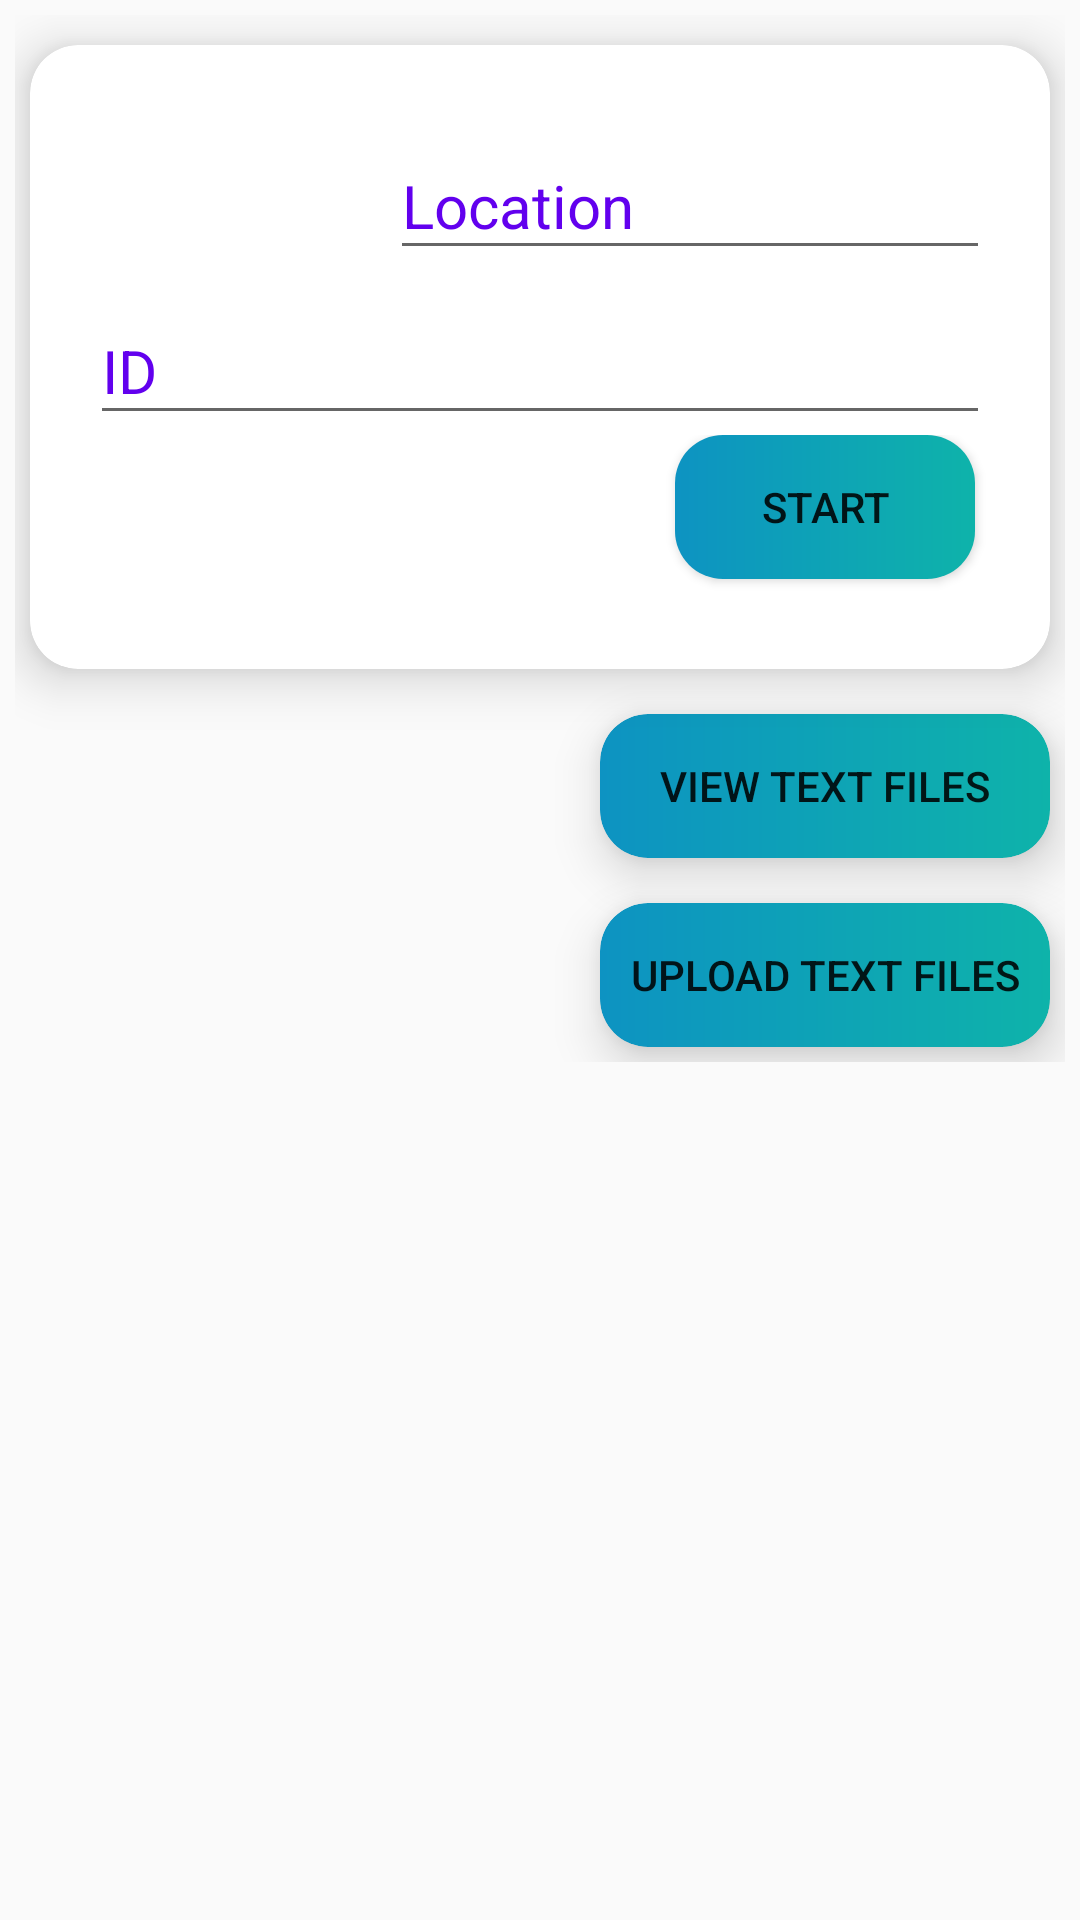

Reconstruct the res/layout file that produces this screen, plus the resources it refers to.
<!-- AndroidManifest.xml: application theme AppTheme -->
<!-- res/layout/fg_content_main_offline.xml -->
<?xml version="1.0" encoding="utf-8"?>
<android.support.v4.widget.NestedScrollView xmlns:android="http://schemas.android.com/apk/res/android"
    xmlns:app="http://schemas.android.com/apk/res-auto"
    xmlns:tools="http://schemas.android.com/tools"
    android:id="@+id/scrollFeed"
    android:layout_width="match_parent"
    android:layout_height="match_parent"
    android:background="@drawable/centre_background"
    android:focusableInTouchMode="true"
    android:padding="5dp"
    android:paddingLeft="30dp"
    android:paddingRight="30dp"

    app:layout_behavior="@string/appbar_scrolling_view_behavior"
    tools:context="com.parkland.stockopname.FG_MainActivity_Offline"
    tools:showIn="@layout/fg_activity_main_offline">

    <LinearLayout
        android:id="@+id/content_linear"
        android:layout_width="match_parent"
        android:layout_height="match_parent"
        android:focusable="true"
        android:focusableInTouchMode="true"
        android:orientation="vertical">

        <android.support.v7.widget.CardView
            android:id="@+id/infoDetailsCard"
            style="@style/centreLocatorCardDesign"
            android:layout_width="match_parent"
            android:layout_height="0dp"
            android:layout_marginTop="10dp"
            android:layout_weight="4"
            app:cardCornerRadius="16dp"
            app:cardElevation="10dp">

            <LinearLayout
                android:layout_width="match_parent"
                android:layout_height="wrap_content"
                android:layout_gravity="center"
                android:focusableInTouchMode="false"
                android:orientation="vertical"
                android:padding="20dp"
                android:scrollbarDefaultDelayBeforeFade="200">


                <LinearLayout
                    android:layout_width="match_parent"
                    android:layout_height="match_parent"
                    android:orientation="horizontal">

                    <Spinner
                        android:id="@+id/fac_spinner"
                        style="@style/SpinnerDesign"
                        android:layout_width="0dp"
                        android:layout_height="match_parent"
                        android:layout_weight="1"
                        android:background="@color/whiteTextColor"
                        android:dropDownWidth="100dp"
                        android:popupBackground="@android:color/transparent"
                        android:spinnerMode="dropdown" />

                    <android.support.design.widget.TextInputLayout
                        android:id="@+id/txtInputLocation"
                        android:layout_width="0dp"
                        android:layout_height="wrap_content"
                        android:layout_weight="2">

                        <EditText
                            android:id="@+id/txtLocation"
                            style="@style/modifiedEditText"
                            android:hint="@string/Location"
                            android:inputType="textCapCharacters"
                            android:singleLine="true" />

                    </android.support.design.widget.TextInputLayout>
                </LinearLayout>

                <android.support.design.widget.TextInputLayout
                    android:id="@+id/txtInputID"
                    android:layout_width="match_parent"
                    android:layout_height="wrap_content">

                    <EditText
                        android:id="@+id/txtID"
                        style="@style/modifiedEditText"
                        android:hint="@string/Username"
                        android:inputType="textCapCharacters"
                        android:singleLine="true" />
                </android.support.design.widget.TextInputLayout>


                <LinearLayout
                    android:layout_width="match_parent"
                    android:layout_height="match_parent"
                    android:gravity="right"
                    android:orientation="horizontal">

                    <Button
                        android:id="@+id/btnSend"
                        android:layout_width="100dp"
                        android:layout_height="wrap_content"
                        android:layout_gravity="right"
                        android:layout_margin="5dp"
                        android:background="@drawable/centre_button"
                        android:text="@string/Ok"
                        android:textColor="@color/whiteTextColor" />
                </LinearLayout>

            </LinearLayout>

        </android.support.v7.widget.CardView>

        <LinearLayout
            android:layout_width="match_parent"
            android:layout_height="0dp"
            android:layout_weight="2"
            android:orientation="horizontal">

            <LinearLayout
                android:layout_width="0dp"
                android:layout_height="match_parent"
                android:layout_weight="1"
                android:orientation="horizontal"></LinearLayout>

            <LinearLayout
                android:layout_width="0dp"
                android:layout_height="match_parent"
                android:layout_weight="1"
                android:orientation="vertical">

                <android.support.v7.widget.CardView
                    android:id="@+id/infoDetailsCard2"
                    style="@style/centreLocatorCardDesign"
                    android:layout_width="150dp"
                    android:layout_height="0dp"
                    android:layout_gravity="right"
                    android:layout_marginTop="10dp"
                    android:layout_weight="1"
                    app:cardCornerRadius="16dp"
                    app:cardElevation="10dp">

                    <LinearLayout
                        android:layout_width="match_parent"
                        android:layout_height="wrap_content"
                        android:layout_gravity="center"
                        android:focusableInTouchMode="false"
                        android:orientation="vertical"
                        android:scrollbarDefaultDelayBeforeFade="200">


                        <Button
                            android:id="@+id/btnStat"
                            android:layout_width="match_parent"
                            android:layout_height="wrap_content"
                            android:layout_gravity="right"
                            android:background="@drawable/centre_button"
                            android:text="@string/Stat"
                            android:textColor="@color/whiteTextColor" />
                    </LinearLayout>

                </android.support.v7.widget.CardView>

                <android.support.v7.widget.CardView
                    android:id="@+id/infoDetailsCard3"
                    style="@style/centreLocatorCardDesign"
                    android:layout_width="150dp"
                    android:layout_height="0dp"
                    android:layout_gravity="right"
                    android:layout_marginTop="10dp"
                    android:layout_weight="1"
                    app:cardCornerRadius="16dp"
                    app:cardElevation="10dp">

                    <LinearLayout
                        android:layout_width="match_parent"
                        android:layout_height="wrap_content"
                        android:layout_gravity="center"
                        android:focusableInTouchMode="false"
                        android:orientation="vertical"
                        android:scrollbarDefaultDelayBeforeFade="200">


                        <Button
                            android:id="@+id/btnUpload"
                            android:layout_width="match_parent"
                            android:layout_height="wrap_content"
                            android:layout_gravity="right"
                            android:background="@drawable/centre_button"
                            android:text="@string/Upload"
                            android:textColor="@color/whiteTextColor" />
                    </LinearLayout>

                </android.support.v7.widget.CardView>
            </LinearLayout>

        </LinearLayout>

    </LinearLayout>
</android.support.v4.widget.NestedScrollView>
<!-- res/layout/fg_activity_main_offline.xml (included above) -->
<?xml version="1.0" encoding="utf-8"?>
<android.support.design.widget.CoordinatorLayout xmlns:android="http://schemas.android.com/apk/res/android"
    xmlns:app="http://schemas.android.com/apk/res-auto"
    xmlns:tools="http://schemas.android.com/tools"
    android:layout_width="match_parent"
    android:layout_height="match_parent"
    android:fitsSystemWindows="true"
    android:id="@+id/main_layout"
    tools:context=".FG_MainActivity_Offline">

    <android.support.design.widget.AppBarLayout
        android:id="@+id/app_bar"
        android:layout_width="match_parent"
        android:layout_height="150dp"
        android:background="@drawable/centre_background"
        android:fitsSystemWindows="true"

        android:theme="@style/AppTheme.AppBarOverlay">

        <android.support.design.widget.CollapsingToolbarLayout
            android:id="@+id/toolbar_layout"
            android:layout_width="match_parent"
            android:layout_height="match_parent"
            android:fitsSystemWindows="true"
            app:contentScrim="?attr/colorPrimary"
            app:layout_scrollFlags="scroll|exitUntilCollapsed">

            <RelativeLayout
                android:layout_width="match_parent"
                android:layout_height="match_parent"
                android:background="@drawable/centre_background">

                <ImageView
                    android:layout_width="wrap_content"
                    android:layout_height="wrap_content"
                    android:layout_alignParentEnd="true"
                    android:layout_alignParentRight="true"
                    android:layout_alignParentBottom="true"
                    android:layout_marginTop="10dp"
                    android:adjustViewBounds="true"
                    android:cropToPadding="true"
                    android:src="@drawable/stock" />

            </RelativeLayout>

            <android.support.v7.widget.Toolbar
                android:id="@+id/toolbar"
                android:layout_width="match_parent"
                android:layout_height="?attr/actionBarSize"
                app:layout_collapseMode="pin"
                app:popupTheme="@style/AppTheme.PopupOverlay" />

        </android.support.design.widget.CollapsingToolbarLayout>
    </android.support.design.widget.AppBarLayout>

    <include layout="@layout/fg_content_main_offline" />

</android.support.design.widget.CoordinatorLayout>
<!-- resources referenced by this layout -->
<resources>
  <!-- drawable centre_button (drawable) -->
  <?xml version="1.0" encoding="utf-8"?>
  <shape xmlns:android="http://schemas.android.com/apk/res/android" android:shape="rectangle">
      <corners
          android:radius="16dp"
          />
      <gradient
          android:angle="0"
          android:centerX="0%"
          android:centerColor="#0D93C2"
          android:startColor="#0C74D9"
          android:endColor="#0EB3AA"
          android:type="linear"
          />
      <padding
          android:left="0dp"
          android:top="0dp"
          android:right="0dp"
          android:bottom="0dp"
          />
      <size
          android:width="182dp"
          android:height="40dp"
          />
  </shape>
  <string name="Location">Location</string>
  <string name="Ok">START</string>
  <string name="Stat">View Text Files</string>
  <string name="Upload">Upload Text Files</string>
  <string name="Username">ID</string>
  <style name="AppTheme.AppBarOverlay" parent="ThemeOverlay.AppCompat.Dark.ActionBar">
          <item name="colorControlNormal">@color/whiteTextColor</item>
      </style>
  <style name="AppTheme.PopupOverlay" parent="ThemeOverlay.AppCompat.Light" />
  <style name="SpinnerDesign" parent="parent">
          <item name="android:textSize">15sp</item>
          <item name="android:background">@color/whiteTextColor</item>
          <item name="android:popupBackground">@color/primaryTextColor</item>
          <item name="android:paddingBottom">10dp</item>
          <item name="android:paddingTop">10dp</item>
          <item name="android:paddingLeft">5dp</item>
          <item name="android:paddingRight">5dp</item>
          <item name="android:dropDownVerticalOffset">50dp</item>
  
      </style>
  <style name="centreLocatorCardDesign">
          <item name="android:layout_width">match_parent</item>
          <item name="android:layout_height">match_parent</item>
          <item name="android:layout_centerInParent">true</item>
          <item name="android:layout_marginBottom">5dp</item>
          <item name="android:layout_marginTop">5dp</item>
          <item name="android:layout_marginLeft">5dp</item>
          <item name="android:layout_marginRight">5dp</item>
          <item name="android:layout_gravity" />
  
      </style>
  <style name="modifiedEditText" parent="parent">
          <item name="android:textSize">@dimen/newsMoreTextSize</item>
          <item name="android:backgroundTint" tools:targetApi="lollipop">@color/primaryTextColor</item>
      </style>
  <style name="AppTheme" parent="Theme.AppCompat.Light.DarkActionBar">
          
          <item name="colorPrimary">@color/colorPrimary</item>
          <item name="colorPrimaryDark">@color/colorPrimaryDark</item>
          <item name="colorAccent">@color/colorAccent</item>
          <item name="android:textColorHint">@color/colorPrimary</item>
          <item name="colorControlHighlight">@color/colorAccent</item>
  
      </style>
  <style name="parent">
          <item name="android:layout_width">match_parent</item>
          <item name="android:layout_height">wrap_content</item>
      </style>
  <dimen name="newsMoreTextSize">20sp</dimen>
  <!-- not gathered from this repository: default colours our renderer supplied (Android Studio template values) -->
  <color name="colorPrimary">#FF6200EE</color>
  <color name="colorPrimaryDark">#FF3700B3</color>
  <color name="colorAccent">#FF03DAC5</color>
</resources>
